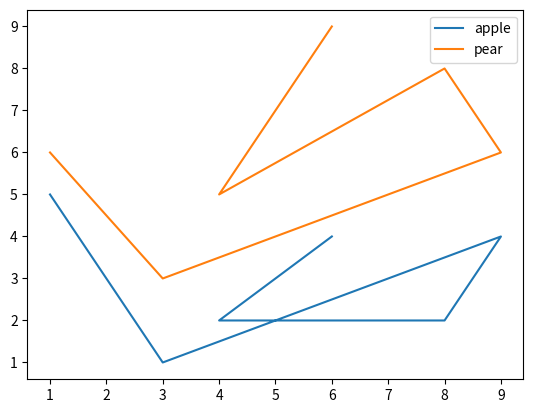

The matplotlib source for this figure:

from matplotlib import pyplot

x = [1, 3, 9, 8, 4, 6]
y = [5, 1, 4, 2, 2, 4]
z = [6, 3, 6, 8, 5, 9]

pyplot.figure(1)

line1, = pyplot.plot(x, y)     # line1 is first (and only) element of list returned by pyplot.plot
line2, = pyplot.plot(x, z)

# Set parameters of line1
line1.set_label('apple')

# Set parameters of line2
line2.set_label('pear')

# Create legend
pyplot.legend()

pyplot.show()

